pico-8 play session: hold → + tap 🅾, after a click and taps of 🅾, ❎, 🅾+❎, 🅾 in the second before t = 0

[t = 4 s] hold → ~4s, tap 🅾 ~7×
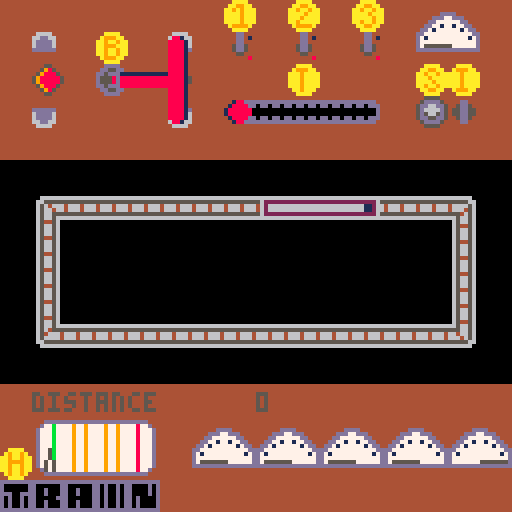

pico-8 cartridge
version 5
__lua__
--train by program_ix
--figure out how it works

dial_pos = {{-6,0},{-6,-1},{-5,-2},{-4,-3},{-3,-4},{-2,-4},{-1,-5},{0,-6},{1,-5},{2,-4},{3,-4},{4,-3},{5,-2},{6,-1},{6,0}}
--define switch behaviours
--1: low brake damage, more fuel hungry
--2: more speed, more fuel
--3: less fuel, less speed
function _init()
moving=false
chuff=0
brakes=true
ignition=false
start=false
engine=true
throttle=0
switches={{false,1,56,8,0,10},{false,1,72,8,0,20},{false,1,88,8,0,1}}
x=64
y=64
distance=0
coal=1000
coal_max=1000.0
heat=0
speed=0
brakes_dmg=0
noise_timer_start=300
noise_timer=noise_timer_start

train={
{64,48},
{72,48},
{80,48},
{88,48}}
end

--

function buttons()
--brakes
if(btnp(4,0))
then
brakes=not brakes
end
--ignition
if(btnp(5,0))
then
ignition=not ignition
end
--start
if(btnp(4,1))
then
if(start)
then
start=not start
else
if(ignition)
then
start=not start
end
end

end
--throttle
if(btnp(2,0))
then
if(throttle<8)
then
throttle+=1
end
end
if(btnp(3,0))
then
if(throttle>0)
then
throttle-=1
end
end
--switches
if(btnp(0,1))
then
switches[1][1] = not switches[1][1]
end
if(btnp(3,1))
then
switches[2][1] = not switches[2][1]
end
if(btnp(1,1))
then
switches[3][1] = not switches[3][1]
end
end

--

function add_chuff()
if(coal>0)
then
if(throttle>0)
then
if(chuff<100)
then	
	if(throttle>0)
	then
		chuff+=throttle/10	
	end
else
heat+=1/10
if(switches[1][1])
then
	heat+=1/20
end
end
local coal_used=throttle/10

if(switches[2][1])
then
	coal_used+=throttle/20
end
if(switches[3][1])
then
	coal_used-=throttle/20
end
coal-=coal_used
else

if(chuff>0)
then
chuff-=0.2
else
chuff=0
end
end
else
if(chuff>0)
then
chuff-=0.2
else
chuff=0
end
end
end

--

function add_distance()
	if(chuff>0)
	then
		if(brakes)
		then
			dmg_brakes()
			distance+=chuff/200
		else
			distance+=chuff/50
		end
	end
end

--

function dmg_brakes()
	if(switches[1][1])
	then
		brakes_dmg+=0.5
	else
		brakes_dmg+=1
	end
end

--

function state()
add_distance()
if(ignition)
then
	if(start)
	then
	--	if(throttle>0)
	if(1)
		then
			add_chuff()
		end
	end
else
	if(chuff>0)
	then
		chuff-=1
		if(chuff<0)
		then
			chuff=0
		end
	end
end

end


--

function dial(m,s,x,y)
	if(m>(s-0.01))
	then
		c_dial=15
	else
		if(m>0)
		then
			c_dial=flr(m/(s/15))+1
		else
			c_dial=1
		end
	end
	line(x+dial_pos[c_dial][1],y+dial_pos[c_dial][2],x,y)
end

--

function dials()
--print("chuff",8,64)
--print(chuff,64,64)
--print("speed",8,64)
--print(speed,64,64)
--print("heat",8,72)
--heat dial (horizontal)
if(heat<99)
then
h_dial=(12+(heat*(24/100)))
else
h_dial=35
end
line(h_dial,112,h_dial-1,117,5)
line(h_dial,112,h_dial+1,117,5)
--chuff dial (semi-circular)
--dial(chuff,100.0,104,115)
dial(chuff,100.0,112,11)
dial(switches[1][5],100.0,56,115)
dial(switches[2][5],100.0,72,115)
dial(switches[3][5],100.0,88,115)
dial(chuff,100.0,104,115)
dial(coal,coal_max,120,115)
--alternate heat dial(semi-circular)
--dial(heat,100.0,112,11)

--print(heat,64,72)
print("distance",8,98)
print(distance,64,98)
if(brakes_dmg>10)
then
print("brakes in danger",8,88)
end
end

--

function make_noise(spd)
	noise_timer-=spd
	if(noise_timer<=0)
	then
		--sfx(0)
		noise_timer=noise_timer_start
	end	
end

--

function move_segment(s,spd)
if(s[2]==48) --top side
then
	if(s[1]>=112) --top right
	then
		s[1]=112
		s[2]+=spd
	else
		s[1]+=spd
	end
else
if(s[1]==112) --right side
then
	if(s[2]>=80) --bottom right
	then
		s[2]=80
		s[1]-=spd
	else--
		s[2]+=spd
	end
else
if(s[2]==80) --bottom side
then
	if(s[1]<=8) --bottom left
	then
		s[1]=8
		s[2]-=spd
	else
		s[1]-=spd
	end
else
if(s[1]==8) --left side
then
	if(s[2]<=48) --top left
	then--
		s[2]=48
		s[1]+=spd
	else
		s[2]-=spd
	end
end
end
end
end
end

--

function move_train()
	speed=chuff/50
	if(switches[2][1])
	then
		speed+=chuff/100
	end
	if(switches[3][1])
	then
		speed-=chuff/100
	end

	for t in all(train)
	do
		move_segment(t,speed)
	end
	make_noise(speed)
end

--

function _update()
buttons()
state()
move_train()
end

--

function draw_segment(n,seg)
local sprite=96
--side (orient.)
if(seg[1]==112)--right (down)
then
	mod=0
else
if(seg[2]==80)--bottom (left)
then
	mod=3
else
if(seg[1]==8)--left (up)
then
	mod=6
else
if(seg[2]==48)--top (right)
then
	mod=9
end
end
end
end

if(n==1)
then            
	sprite=96
end
if(n==2)
then
	sprite=97
end
if(n==3)
then
	sprite=98
end
spr(sprite+mod,seg[1],
		seg[2])
end

--

function draw_train()
for t=1,count(train)
do
	if(t==1)
	then
		draw_segment(1,train[t])
	else
	if(t==count(train))
	then
		draw_segment(3,train[t])
	else
		draw_segment(2,train[t])
	end
	end
	
end
end

--

function _draw()
cls()
mapdraw(0,0,0,0,16,16)
--brake lever
if(not brakes)
then
spr(7,8,8)
spr(23,8,16)
spr(24,16,16)
spr(25,24,16)
spr(39,8,24)
spr(21,40,16)
else
spr(12,40,8)
spr(26,24,16)

spr(27,32,16)
spr(28,40,16)
spr(44,40,24)
spr(22,8,16)
end
--throttle knob
spr(62,56+throttle*4,24)
--ignition
if(not start)
then
spr(53,104,24)
else
spr(54,104,24)
end
if(not ignition)
then
spr(2,112,24)
else
spr(3,112,24)
end
--switches
for s in all(switches)
do
if(s[1])
then
spr(5,s[3],s[4])
if(s[5]<100)
then
s[5]+=s[6]
end
else
spr(4,s[3],s[4])
end
end
--gauge
--114,12 line start point
dials()
--sspr(0,96,8,8,28,48,72,16)
--sspr(8,96,8,8,24,64,80,16)
--sspr(16,96,8,8,16,80,96,16)
--line(16,80,28,48,4)
draw_train()
end
__gfx__
0000000044dddd444444444444444444444dd4444444444444444444000000000000000000000000000000000000000000000000000000000000000000000000
000000004dd55dd4444dd44444455444444dd414444444b444444444001880000000000000000000000000000000000000088100000000000000000000000000
00000000dd5555dd445dd54444555544444dd4444445544444444444018888000000000000000000000000000000000000888810000000000000000000055000
00000000d555555d455dd5544dddddd4445dd544445dd54444444444018888000000000000000000000000000000000000888810000000dddd00000000598500
00000000d555555d455dd5544dddddd4445dd544445dd544444444440188880000000000000000000000000000000000008888100000ddd77ddd000000588500
00000000dd5555dd445dd5444455554444455444444dd44444444444018888000000000000000000000000000000000000888810000dd777777dd00000055000
000000004dd55dd4444dd4444445544444444484444dd4144444444401888800000000000000000000000000000000000088881000dd77177177dd0000000000
0000000044dddd44444444444444444444444444444dd444444444440188880000000000000000000000000000000000008888100dd7177777717dd000000000
466664444446666444aaaa4444aaaa4444aaaa440005500000055000018888000000000000000000000000000000000000888810dd777777777777dd00000000
66dd66444466dd664a999aa44a999aa44aa99aa40053b50000598500018888000000000000d0000000000d000000000000888810d71777777777717d00000000
6dddd644446dddd6aa9aa9aaaaa9aaaaaa9aa9aa053bbb5005988850018888111111111111ddd000000ddd111111111111888810d77777777777777d00055000
6dddd644446dddd6aa999aaaaaa9aaaaaaa9aaaa53bbbbb559888885018888888888888888d8000000008d888888888888888810d77777777777777d0053b500
dddddd4444ddddddaa9aa9aaaaa9aaaaaaaa9aaa53bbbbb559888885018888888888888888d8000000008d888888888888888810dddddddddddddddd005bb500
4444444444444444aa9aa9aaaaa9aaaaaa9aa9aa053bbb5005988850018888888888888888ddd000000ddd888888888888888810000000000000000000055000
44444444444444444a999aa44a999aa44aa99aa40053b50000598500018888000000000000d0000000000d000000000000888810000000000000000000000000
444444444444444444aaaa4444aaaa4444aaaa440005500000055000018888000000000000000000000000000000000000888810000000000000000000000000
444444444444444444aaaa4444aaaa4444aaaa444445544444444444018888000000000000000000000000000000000000888810000000000000000000000000
44444444444444444a999aa44aa99aa44aa99aa4445c154444444414018888000000000000000000000000000000000000888810000000000000000000000000
4444444444444444aaa9aaaaaa9a9aaaaa9aa9aa45c1115444455444018888000000000000000000000000000000000000888810000000000000000000000000
dddddd4444ddddddaaa9aaaaaaaa9aaaaaaa9aaa5c111115445dd544018888000000000000000000000000000000000000888810000000000000000000000000
6dddd644446dddd6aaa9aaaaaaaa9aaaaaa9aaaa5c111115445dd544018888000000000000000000000000000000000000888810000000000000000000000000
6dddd644446dddd6aaa9aaaaaaaa9aaaaa9aaaaa45c1115444455444018888000000000000000000000000000000000000888810000000000000000000000000
66dd66444466dd664aa9aaa44a9999a44a9999a4445c154444444414001880000000000000000000000000000000000000088100000000000000000000000000
466664444446666444aaaa4444aaaa4444aaaa444445544444444444000000000000000000000000000000000000000000000000000000000000000000000000
dddddddddddddddddddddddddddddddddddddddd005555000055550044aaaa4444aaaa4444444444444444444444444444444444444444440000000000000000
d000000dd000000dd000000dd0d00d0dd0000d0d05dddd5005dddd504aa99aa44a9aa9a444dddddddddddddddddddddddddddddddddddd440018800000000000
d000000dd00d000dd00d000dd0d00d0dd0000d0d5dd66dd55dd77dd5aa9aa9aaaa9aa9aa4dddd0dd0dd0dd0dd0dd0dd0dd0dd0dd0dd0ddd40188880000000000
ddd00dddd00d000dd00d000dd0d00d0dd0000d0d5d6666d55d7667d5aaaa9aaaaa9999aa4d000000000000000000000000000000000000d41888888000000000
d0d00d0dd00000ddd000000dd0d00d0dd0d0000d5d5665d55d6666d5aaaaa9aaaa9aa9aa4d000000000000000000000000000000000000d41888888000000000
d0d00d0dd00d000dd00d000dd0d00d0dd0d0000d5dd55dd55dd66dd5aa9aa9aaaa9aa9aa4dddd0dd0dd0dd0dd0dd0dd0dd0dd0dd0dd0ddd40188880000000000
d0d00d0dd00d000dd00d000dd0d00d0dd0d0000d05dddd5005dddd504aa99aa44a9aa9a444dddddddddddddddddddddddddddddddddddd440018800000000000
dddddddddddddddddddddddddddddddddddddddd005555000055550044aaaa4444aaaa4444444444444444444444444444444444444444440000000000000000
44444444444444444444444444444444444444440000000000000000000000000000000000000000000000000000000000000000000000000000000000000000
4444444444444444444dddddddddddddddddd4446666666666666666000000000066666666666600000000000000000000000000000000000000000000000000
444444444444444444d77b777797797777877d445555555555555555000000000665555555555660000000000000000000000000000000000000000000000000
444444dddd4444444d777b7777977977778777d46664666446664666000000000656466646666560000000000000000000000000000000000000000000000000
4444ddd77ddd44444d777b7777977977778777d46664666446664666000000000656646646664560000000000000000000000000000000000000000000000000
444dd777777dd4444d777b7777977977778777d45555555555555555000000000656655555546560000000000000000000000000000000000000000000000000
44dd77177177dd444d777b7777977977778777d46666666666666666000000000656656666566560000000000000000000000000000000000000000000000000
4dd7177777717dd44d777b7777977977778777d40000000000000000000000000654456006566560000000000000000000000000000000000000000000000000
dd777777777777dd4d777b7777977977778777d40654456006566560000000000656656006544560000000000000000000000000000000000000000000000000
d71777777777717d4d777b7777977977778777d40656656006566560000000000656656666566560000000000000000000000000000000000000000000000000
d77777777777777d4d777b7777977977778777d40656656006566560000000000656455555566560000000000000000000000000000000000000000000000000
d77777777777777d4d777b7777977977778777d40656656006544560000000000654666466466560000000000000000000000000000000000000000000000000
dddddddddddddddd4d777b7777977977778777d40654456006566560000000000656666466646560000000000000000000000000000000000000000000000000
444444444444444444d77b777797797777877d440656656006566560000000000665555555555660000000000000000000000000000000000000000000000000
4444444444444444444dddddddddddddddddd4440656656006566560000000000066666666666600000000000000000000000000000000000000000000000000
44444444444444444444444444444444444444440656656006544560000000000000000000000000000000000000000000000000000000000000000000000000
00000000062662600626626000000000000000000000000006266260062662600000000000000000000000000000000000000000000000000000000000000000
00666600062662600626626066666660666666660066666606266260062662600066660000666666666666666666660000000000000000000000000000000000
06222260062662600626626022222260222222220622222206266260062662600622226006222222222222222222226000000000000000000000000000000000
06266260062662600621126066666260666666660621166606266260062662600621126006266666666666666661126000000000000000000000000000000000
06266260062662600621126066666260666666660621166606266260062662600621126006266666666666666661126000000000000000000000000000000000
06266260062662600622226022222260222222220622222206222260062662600626626006222222222222222222226000000000000000000000000000000000
06266260062662600066660066666660666666660066666600666600062662600626626000666666666666666666660000000000000000000000000000000000
06266260062662600000000000000000000000000000000000000000062662600626626000000000000000000000000000000000000000000000000000000000
00000000000000000000000000000000000000000000000000000000000000000000000000000000000000000000000000000000000000000000000000000000
00000000000000000000000000000000000000000000000000000000000000000000000000000000000000000000000000000000000000000000000000000000
00000000000000000000000000000000000000000000000000000000000000000000000000000000000000000000000000000000000000000000000000000000
00000000000000000000000000000000000000000000000000000000000000000000000000000000000000000000000000000000000000000000000000000000
00000000000000000000000000000000000000000000000000000000000000000000000000000000000000000000000000000000000000000000000000000000
00000000000000000000000000000000000000000000000000000000000000000000000000000000000000000000000000000000000000000000000000000000
00000000000000000000000000000000000000000000000000000000000000000000000000000000000000000000000000000000000000000000000000000000
00000000000000000000000000000000000000000000000000000000000000000000000000000000000000000000000000000000000000000000000000000000
05050505000000000000000000000000000000005555555555555555555555555555550000000000000000000000000000000000000000000000000000000000
55555555000000000000000000000000000000005550000000000000000000000000005000000000000000000000000000000000000000000000000000000000
50000000000000000000000000000000000000005000000000000000000000000000000500000000000000000000000000000000000000000000000000000000
50000000000000000000000000000000000000005500000000000000000000000000000500000000000000000000000000000000000000000000000000000000
50000000000000000000000000000000000000005500000000000000000000000000000500000000000000000000000000000000000000000000000000000000
50000000000000000000000000000000000000005500000000000000000000000000000500000000000000000000000000000000000000000000000000000000
50000000000000000000000000000000000000005500000000000000000000000000000500000000000000000000000000000000000000000000000000000000
50000000000000000000000000000000000000005000000000000000000000000000000500000000000000000000000000000000000000000000000000000000
50000000000000000000000000000000000000005000000000000000000000000000000500000000000000000000000000000000000000000000000000000000
50000000000000000000000000000000000000005000000000000000000000000000000500000000000000000000000000000000000000000000000000000000
50000000000000000000000000000000000000005500000000000000000000000000000500000000000000000000000000000000000000000000000000000000
50000000000000000000000000000000000000005500000000000000000000000000000500000000000000000000000000000000000000000000000000000000
50000000000000000000000000000000000000005500000000000000000000000000000500000000000000000000000000000000000000000000000000000000
50055000000000000000000000000000000000005500000000000000000000000000000500000000000000000000000000000000000000000000000000000000
50500500000000000000000000000000000000005500000000000000000000000000005500000000000000000000000000000000000000000000000000000000
55000055000000000000000000000000000000005555555555555555555555555555555000000000000000000000000000000000000000000000000000000000
00000000000000000000000000000000000000000005500000055000000550000005500000000000000000000000000000000000000000000000000000000000
00000000000000000000000000000000000000000050050000500500005dd5000050050000000000000000000000000000000000000000000000000000000000
0000000000000000000000000000000000000000050000500500005d0dd000500500005000000000000000000000000000000000000000000000000000000000
00000000000000000000000000000000000000000500005005000dd0d50000500500005000000000000000000000000000000000000000000000000000000000
000000000000000000000000000000000000000000500500005dd500005005000050050000000000000000000000000000000000000000000000000000000000
00000000000000000000000000000000000000000005500000055000000550000005500000000000000000000000000000000000000000000000000000000000
00000000000000000000000000000000000000000000000000000000000000000000000000000000000000000000000000000000000000000000000000000000
00000000000000000000000000000000000000000000000000000000000000000000000000000000000000000000000000000000000000000000000000000000
00000000000000000000000000000000000000000000000000000000000000000000000000000000000000000000000000000000000000000000000000000000
00000000000000000000000000000000000000000000000000000000000000000000000000000000000000000000000000000000000000000000000000000000
00000000000000000000000000000000000000000000000000000000000000000000000000000000000000000000000000000000000000000000000000000000
00000000000000000000000000000000000000000000000000000000000000000000000000000000000000000000000000000000000000000000000000000000
00000000000000000000000000000000000000000000000000000000000000000000000000000000000000000000000000000000000000000000000000000000
00000000000000000000000000000000000000000000000000000000000000000000000000000000000000000000000000000000000000000000000000000000
00000000000000000000000000000000000000000000000000000000000000000000000000000000000000000000000000000000000000000000000000000000
00000000000000000000000000000000000000000000000000000000000000000000000000000000000000000000000000000000000000000000000000000000
00000000000000000000000000000000000000000000000000000000000000000000000000000000000000000000000000000000000000000000000000000000
00000000000000000000000000000000000000000000000000000000000000000000000000000000000000000000000000000000000000000000000000000000
00555500055555500555555055555555000000000000000000000000000000000000000000000000000000000000000000000000000000000000000000000000
05555550055555505555555555555555000000000000000000000000000000000000000000000000000000000000000000000000000000000000000000000000
55555555555555555555555555555555000000000000000000000000000000000000000000000000000000000000000000000000000000000000000000000000
00000000000000000000000000000000000000000000000000000000000000000000000000000000000000000000000000000000000000000000000000000000
00000000000000000000000000000000000000000000000000000000000000000000000000000000000000000000000000000000000000000000000000000000
00000000000000000000000000000000000000000000000000000000000000000000000000000000000000000000000000000000000000000000000000000000
00000000000000000000000000000000000000000000000000000000000000000000000000000000000000000000000000000000000000000000000000000000
00000000000000000000000000000000000000000000000000000000000000000000000000000000000000000000000000000000000000000000000000000000
00000000000000000000000000000000000000000000000000000000000000000000000000000000000000000000000000000000000000000000000000000000
00000000000000000000000000000000000000000000000000000000000000000000000000000000000000000000000000000000000000000000000000000000
00000000000000000000000000000000000000000000000000000000000000000000000000000000000000000000000000000000000000000000000000000000
00000000000000000000000000000000000000000000000000000000000000000000000000000000000000000000000000000000000000000000000000000000
00000000000000000000000000000000000000000000000000000000000000000000000000000000000000000000000000000000000000000000000000000000
00000000000000000000000000000000000000000000000000000000000000000000000000000000000000000000000000000000000000000000000000000000
00000000000000000000000000000000000000000000000000000000000000000000000000000000000000000000000000000000000000000000000000000000
00000000000000000000000000000000000000000000000000000000000000000000000000000000000000000000000000000000000000000000000000000000
00000000000000000000000000000000000000000000000000000000000000000000000000000000000000000000000000000000000000000000000000000000
00000000000000000000000000000000000000000000000000000000000000000000000000000000000000000000000000000000000000000000000000000000
00000000000000000000000000000000000000000000000000000000000000000000000000000000000000000000000000000000000000000000000000000000
00000000000000000000000000000000000000000000000000000000000000000000000000000000000000000000000000000000000000000000000000000000
00000000000000000000000000000000000000000000000000000000000000000000000000000000000000000000000000000000000000000000000000000000
00000000000000000000000000000000000000000000000000000000000000000000000000000000000000000000000000000000000000000000000000000000
00000000000000000000000000000000000000000000000000000000000000000000000000000000000000000000000000000000000000000000000000000000
00000000000000000000000000000000000000000000000000000000000000000000000000000000000000000000000000000000000000000000000000000000
00000000000000000000000000000000000000000000000000000000000000000000000000000000000000000000000000000000000000000000000000000000
00000000000000000000000000000000000000000000000000000000000000000000000000000000000000000000000000000000000000000000000000000000
00000000000000000000000000000000000000000000000000000000000000000000000000000000000000000000000000000000000000000000000000000000
00000000000000000000000000000000000000000000000000000000000000000000000000000000000000000000000000000000000000000000000000000000
00000000000000000000000000000000000000000000000000000000000000000000000000000000000000000000000000000000000000000000000000000000
00000000000000000000000000000000000000000000000000000000000000000000000000000000000000000000000000000000000000000000000000000000
__gff__
0000000000000000000000000000000000000000000000000000000000000000000000000000000000000000000000000000000000000000000000000000000000000000000000000000000000000000000000000000000000000000000000000000000000000000000000000000000000000000000000000000000000000000
0000000000000000000000000000000000000000000000000000000000000000000000000000000000000000000000000000000000000000000000000000000000000000000000000000000000000000000000000000000000000000000000000000000000000000000000000000000000000000000000000000000000000000
__map__
0606060606060623062406370640410600000000000000000000000000000000000000000000000000000000000000000000000000000000000000000000000000000000000000000000000000000000000000000000000000000000000000000000000000000000000000000000000000000000000000000000000000000000
0610061206110626062606260650510600000000000000000000000000000000000000000000000000000000000000000000000000000000000000000000000000000000000000000000000000000000000000000000000000000000000000000000000000000000000000000000000000000000000000000000000000000000
0625060106250606062206060614130600000000000000000000000000000000000000000000000000000000000000000000000000000000000000000000000000000000000000000000000000000000000000000000000000000000000000000000000000000000000000000000000000000000000000000000000000000000
06200606062106393a3b3c3d0606060600000000000000000000000000000000000000000000000000000000000000000000000000000000000000000000000000000000000000000000000000000000000000000000000000000000000000000000000000000000000000000000000000000000000000000000000000000000
0606060606060606060606060606060600000000000000000000000000000000000000000000000000000000000000000000000000000000000000000000000000000000000000000000000000000000000000000000000000000000000000000000000000000000000000000000000000000000000000000000000000000000
0000000000000000000000000000000000000000000000000000000000000000000000000000000000000000000000000000000000000000000000000000000000000000000000000000000000000000000000000000000000000000000000000000000000000000000000000000000000000000000000000000000000000000
0048464646464646464646464646490000000000000000000000000000000000000000000000000000000000000000000000000000000000000000000000000000000000000000000000000000000000000000000000000000000000000000000000000000000000000000000000000000000000000000000000000000000000
0056000000000000000000000000550000000000000000000000000000000000000000000000000000000000000000000000000000000000000000000000000000000000000000000000000000000000000000000000000000000000000000000000000000000000000000000000000000000000000000000000000000000000
0056000000000008000000000000550000000000000000000000000000000000000000000000000000000000000000000000000000000000000000000000000000000000000000000000000000000000000000000000000000000000000000000000000000000000000000000000000000000000000000000000000000000000
00560000000000080b0b0b0b0b0b550b00000000000000000000000000000000000000000000000000000000000000000000000000000000000000000000000000000000000000000000000000000000000000000000000000000000000000000000000000000000000000000000000000000000000000000000000000000000
0858454545454545454545454545590800000000000000000000000000000000000000000000000000000000000000000000000000000000000000000000000000000000000000000000000000000000000000000000000000000000000000000000000000000000000000000000000000000000000000000000000000000000
0808080808080808080808080808080800000000000000000000000000000000000000000000000000000000000000000000000000000000000000000000000000000000000000000000000000000000000000000000000000000000000000000000000000000000000000000000000000000000000000000000000000000000
0606060606060606060606060606060600000000000000000000000000000000000000000000000000000000000000000000000000000000000000000000000000000000000000000000000000000000000000000000000000000000000000000000000000000000000000000000000000000000000000000000000000000000
0642434344064041404140414041404100000000000000000000000000000000000000000000000000000000000000000000000000000000000000000000000000000000000000000000000000000000000000000000000000000000000000000000000000000000000000000000000000000000000000000000000000000000
3852535354065051505150515051505100000000000000000000000000000000000000000000000000000000000000000000000000000000000000000000000000000000000000000000000000000000000000000000000000000000000000000000000000000000000000000000000000000000000000000000000000000000
3031323334060606060606060606060600000000000000000000000000000000000000000000000000000000000000000000000000000000000000000000000000000000000000000000000000000000000000000000000000000000000000000000000000000000000000000000000000000000000000000000000000000000
0000000000000000000000000000000000000000000000000000000000000000000000000000000000000000000000000000000000000000000000000000000000000000000000000000000000000000000000000000000000000000000000000000000000000000000000000000000000000000000000000000000000000000
0000000000000000000000000000000000000000000000000000000000000000000000000000000000000000000000000000000000000000000000000000000000000000000000000000000000000000000000000000000000000000000000000000000000000000000000000000000000000000000000000000000000000000
0000000000000000000000000000000000000000000000000000000000000000000000000000000000000000000000000000000000000000000000000000000000000000000000000000000000000000000000000000000000000000000000000000000000000000000000000000000000000000000000000000000000000000
0000000000000000000000000000000000000000000000000000000000000000000000000000000000000000000000000000000000000000000000000000000000000000000000000000000000000000000000000000000000000000000000000000000000000000000000000000000000000000000000000000000000000000
0000000000000000000000000000000000000000000000000000000000000000000000000000000000000000000000000000000000000000000000000000000000000000000000000000000000000000000000000000000000000000000000000000000000000000000000000000000000000000000000000000000000000000
0000000000000000000000000000000000000000000000000000000000000000000000000000000000000000000000000000000000000000000000000000000000000000000000000000000000000000000000000000000000000000000000000000000000000000000000000000000000000000000000000000000000000000
0000000000000000000000000000000000000000000000000000000000000000000000000000000000000000000000000000000000000000000000000000000000000000000000000000000000000000000000000000000000000000000000000000000000000000000000000000000000000000000000000000000000000000
0000000000000000000000000000000000000000000000000000000000000000000000000000000000000000000000000000000000000000000000000000000000000000000000000000000000000000000000000000000000000000000000000000000000000000000000000000000000000000000000000000000000000000
0000000000000000000000000000000000000000000000000000000000000000000000000000000000000000000000000000000000000000000000000000000000000000000000000000000000000000000000000000000000000000000000000000000000000000000000000000000000000000000000000000000000000000
0000000000000000000000000000000000000000000000000000000000000000000000000000000000000000000000000000000000000000000000000000000000000000000000000000000000000000000000000000000000000000000000000000000000000000000000000000000000000000000000000000000000000000
0000000000000000000000000000000000000000000000000000000000000000000000000000000000000000000000000000000000000000000000000000000000000000000000000000000000000000000000000000000000000000000000000000000000000000000000000000000000000000000000000000000000000000
0000000000000000000000000000000000000000000000000000000000000000000000000000000000000000000000000000000000000000000000000000000000000000000000000000000000000000000000000000000000000000000000000000000000000000000000000000000000000000000000000000000000000000
0000000000000000000000000000000000000000000000000000000000000000000000000000000000000000000000000000000000000000000000000000000000000000000000000000000000000000000000000000000000000000000000000000000000000000000000000000000000000000000000000000000000000000
0000000000000000000000000000000000000000000000000000000000000000000000000000000000000000000000000000000000000000000000000000000000000000000000000000000000000000000000000000000000000000000000000000000000000000000000000000000000000000000000000000000000000000
0000000000000000000000000000000000000000000000000000000000000000000000000000000000000000000000000000000000000000000000000000000000000000000000000000000000000000000000000000000000000000000000000000000000000000000000000000000000000000000000000000000000000000
0000000000000000000000000000000000000000000000000000000000000000000000000000000000000000000000000000000000000000000000000000000000000000000000000000000000000000000000000000000000000000000000000000000000000000000000000000000000000000000000000000000000000000
